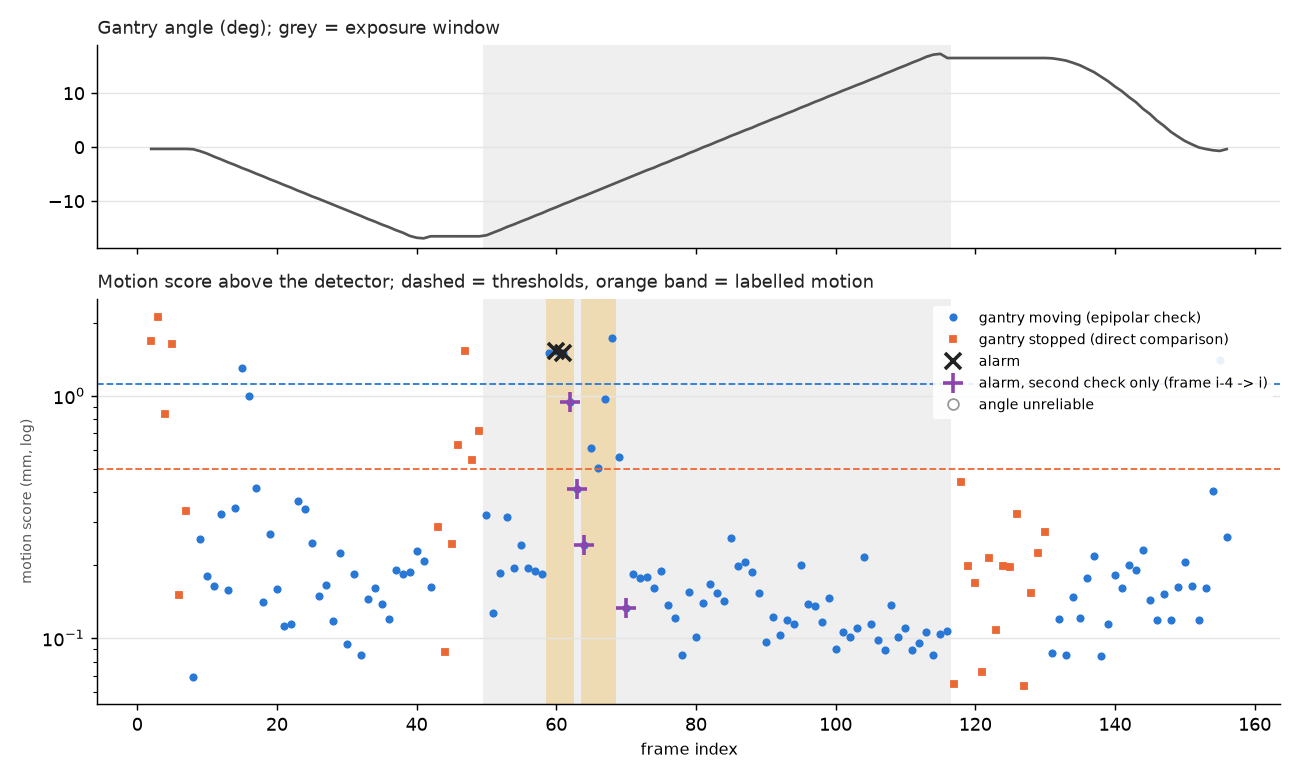

The file beside this chart, header and first rows:
frame, phase, exposure, angle, dangle, t_req_a, t_sav_a, ab_a, aa_a, t_req_b, t_sav_b, ab_b, aa_b, n_body, n_bg, n_body_detected, fb_med_body, fb_p90_body, body_flow, same_angle, static_med, static_cl, affine_med, affine_cl
2, approach, False, -0.325, 0.0, 0.0, 0.138, -0.325, -0.325, 0.199, 0.367, -0.325, -0.325, 258, 2163, 258, 0.01096, 0.03201, 0.5714, True, 0.5652, 0.752, nan, nan
3, approach, False, -0.325, 0.0, 0.199, 0.367, -0.325, -0.325, 0.456, 0.63, -0.325, -0.325, 241, 2291, 241, 0.01545, 0.03386, 0.5574, True, 0.5621, 0.9468, nan, nan
4, approach, False, -0.325, 0.0, 0.456, 0.63, -0.325, -0.325, 0.736, 0.871, -0.325, -0.325, 208, 2387, 208, 0.01008, 0.02485, 0.2673, True, 0.2552, 0.3762, nan, nan
5, approach, False, -0.325, 0.0, 0.736, 0.871, -0.325, -0.325, 0.928, 1.139, -0.325, -0.325, 244, 2581, 245, 0.009615, 0.02758, 0.526, True, 0.5219, 0.7308, nan, nan
6, approach, False, -0.325, 0.0, 0.928, 1.139, -0.325, -0.325, 1.226, 1.366, -0.325, -0.325, 241, 2542, 241, 0.005734, 0.01267, 0.05418, True, 0.05037, 0.06761, nan, nan
7, approach, False, -0.325, 0.0, 1.226, 1.366, -0.325, -0.325, 1.477, 1.635, -0.325, -0.325, 240, 2462, 240, 0.007476, 0.01653, 0.09542, True, 0.08985, 0.1492, nan, nan
8, approach, False, -0.3853, -0.0603, 1.477, 1.635, -0.325, -0.325, 1.701, 1.87, -0.325, -0.392, 242, 2488, 242, 0.004436, 0.01229, 0.02045, False, nan, nan, 0.03037, 0.079
9, approach, False, -0.7361, -0.3508, 1.701, 1.87, -0.325, -0.392, 1.932, 2.133, -0.458, -0.767, 228, 2468, 229, 0.01456, 0.03736, 0.6756, False, nan, nan, 1.301, 1.521
10, approach, False, -1.193, -0.457, 1.932, 2.133, -0.458, -0.767, 2.236, 2.37, -0.942, -1.221, 225, 2071, 226, 0.01089, 0.03037, 0.6393, False, nan, nan, 0.7304, 0.9644
11, approach, False, -1.756, -0.5631, 2.236, 2.37, -0.942, -1.221, 2.468, 2.634, -1.425, -1.793, 223, 2201, 224, 0.01106, 0.03833, 0.8713, False, nan, nan, 1.312, 1.751
12, approach, False, -2.262, -0.506, 2.468, 2.634, -1.425, -1.793, 2.73, 2.867, -1.985, -2.293, 233, 2201, 235, 0.01108, 0.03492, 0.9534, False, nan, nan, 1.224, 1.652
13, approach, False, -2.81, -0.548, 2.73, 2.867, -1.985, -2.293, 2.966, 3.131, -2.479, -2.847, 221, 2244, 224, 0.011, 0.02788, 0.9827, False, nan, nan, 0.9014, 1.297
14, approach, False, -3.3, -0.4896, 2.966, 3.131, -2.479, -2.847, 3.247, 3.366, -3.073, -3.325, 228, 2266, 228, 0.01245, 0.03249, 0.9381, False, nan, nan, 1.186, 1.586
15, approach, False, -3.861, -0.5615, 3.247, 3.366, -3.073, -3.325, 3.475, 3.632, -3.54, -3.897, 223, 2219, 230, 0.01901, 0.0535, 1.863, False, nan, nan, 1.719, 2.737
16, approach, False, -4.345, -0.4835, 3.475, 3.632, -3.54, -3.897, 3.7, 3.868, -4.028, -4.38, 183, 2253, 190, 0.01438, 0.0387, 1.282, False, nan, nan, 1.805, 2.551
17, approach, False, -4.896, -0.5512, 3.7, 3.868, -4.028, -4.38, 3.956, 4.136, -4.545, -4.935, 233, 2185, 233, 0.01334, 0.03221, 1.141, False, nan, nan, 1.057, 1.469
18, approach, False, -5.395, -0.4995, 3.956, 4.136, -4.545, -4.935, 4.219, 4.371, -5.094, -5.429, 239, 2168, 240, 0.01142, 0.02977, 0.7489, False, nan, nan, 1.077, 1.31
19, approach, False, -5.953, -0.5571, 4.219, 4.371, -5.094, -5.429, 4.467, 4.635, -5.616, -5.99, 231, 2234, 231, 0.01197, 0.02827, 0.7752, False, nan, nan, 0.9388, 1.142
20, approach, False, -6.443, -0.4907, 4.467, 4.635, -5.616, -5.99, 4.728, 4.867, -6.176, -6.473, 251, 2363, 251, 0.01109, 0.03618, 0.8011, False, nan, nan, 0.9451, 1.202
21, approach, False, -6.991, -0.5473, 4.728, 4.867, -6.176, -6.473, 4.961, 5.131, -6.654, -7.028, 246, 2355, 247, 0.01377, 0.03854, 0.991, False, nan, nan, 0.9925, 1.333
22, approach, False, -7.485, -0.4942, 4.961, 5.131, -6.654, -7.028, 5.194, 5.369, -7.15, -7.522, 240, 2362, 241, 0.01003, 0.02554, 0.8395, False, nan, nan, 0.7208, 1.014
23, approach, False, -8.054, -0.5692, 5.194, 5.369, -7.15, -7.522, 5.456, 5.64, -7.703, -8.093, 238, 2351, 239, 0.01297, 0.03272, 0.9524, False, nan, nan, 0.881, 1.232
24, approach, False, -8.549, -0.4948, 5.456, 5.64, -7.703, -8.093, 5.733, 5.864, -8.286, -8.578, 235, 2337, 236, 0.01236, 0.03189, 0.9189, False, nan, nan, 0.883, 1.219
25, approach, False, -9.108, -0.5588, 5.733, 5.864, -8.286, -8.578, 5.965, 6.135, -8.78, -9.144, 248, 2242, 249, 0.01048, 0.02764, 0.7519, False, nan, nan, 0.6258, 0.832
26, approach, False, -9.582, -0.4744, 5.965, 6.135, -8.78, -9.144, 6.261, 6.365, -9.384, -9.604, 253, 2342, 256, 0.01103, 0.02733, 0.8492, False, nan, nan, 0.7954, 0.9849
27, approach, False, -10.11, -0.5242, 6.261, 6.365, -9.384, -9.604, 6.431, 6.631, -9.73, -10.15, 241, 2317, 241, 0.01085, 0.02908, 0.8612, False, nan, nan, 0.8002, 0.9938
28, approach, False, -10.61, -0.5062, 6.431, 6.631, -9.73, -10.15, 6.732, 6.87, -10.35, -10.64, 244, 2221, 245, 0.01042, 0.02602, 0.7773, False, nan, nan, 0.6828, 0.8377
29, approach, False, -11.14, -0.5309, 6.732, 6.87, -10.35, -10.64, 6.93, 7.132, -10.76, -11.19, 254, 2183, 257, 0.01137, 0.02827, 0.9124, False, nan, nan, 0.8071, 1.094
30, approach, False, -11.66, -0.5171, 6.93, 7.132, -10.76, -11.19, 7.225, 7.368, -11.37, -11.69, 242, 2252, 245, 0.009851, 0.02551, 0.6811, False, nan, nan, 0.5463, 0.6444
31, approach, False, -12.21, -0.554, 7.225, 7.368, -11.37, -11.69, 7.459, 7.63, -11.87, -12.25, 255, 2310, 256, 0.01127, 0.02862, 0.8682, False, nan, nan, 0.8243, 1.007
32, approach, False, -12.73, -0.5148, 7.459, 7.63, -11.87, -12.25, 7.736, 7.865, -12.48, -12.76, 240, 2269, 241, 0.009071, 0.02644, 0.688, False, nan, nan, 1.175, 1.331
33, approach, False, -13.29, -0.5627, 7.736, 7.865, -12.48, -12.76, 7.97, 8.138, -12.97, -13.33, 254, 2184, 255, 0.01064, 0.02995, 0.8569, False, nan, nan, 0.7161, 0.9253
34, approach, False, -13.77, -0.481, 7.97, 8.138, -12.97, -13.33, 8.235, 8.372, -13.51, -13.8, 258, 2081, 259, 0.01043, 0.02842, 0.761, False, nan, nan, 1.117, 1.334
35, approach, False, -14.32, -0.5509, 8.235, 8.372, -13.51, -13.8, 8.466, 8.634, -13.99, -14.36, 241, 2090, 243, 0.01197, 0.03092, 0.8429, False, nan, nan, 0.5242, 0.6711
36, approach, False, -14.8, -0.4753, 8.466, 8.634, -13.99, -14.36, 8.696, 8.866, -14.48, -14.84, 257, 2087, 258, 0.009598, 0.02392, 0.7311, False, nan, nan, 0.648, 0.749
37, approach, False, -15.36, -0.5579, 8.696, 8.866, -14.48, -14.84, 8.966, 9.138, -15.02, -15.4, 252, 2059, 254, 0.01008, 0.02712, 0.8495, False, nan, nan, 0.6543, 0.8773
38, approach, False, -15.83, -0.4733, 8.966, 9.138, -15.02, -15.4, 9.2, 9.365, -15.51, -15.87, 238, 2104, 239, 0.01265, 0.02931, 0.729, False, nan, nan, 0.7799, 0.8804
39, approach, False, -16.43, -0.6005, 9.2, 9.365, -15.51, -15.87, 9.456, 9.636, -16.06, -16.47, 240, 2038, 240, 0.01021, 0.02391, 0.7638, False, nan, nan, 0.5881, 0.7243
40, approach, False, -16.78, -0.3512, 9.456, 9.636, -16.06, -16.47, 9.719, 9.864, -16.62, -16.8, 230, 2103, 230, 0.01025, 0.02454, 0.6245, False, nan, nan, 1.078, 1.225
41, approach, False, -16.9, -0.1132, 9.719, 9.864, -16.62, -16.8, 9.954, 10.13, -16.86, -16.9, 234, 2207, 234, 0.01042, 0.02906, 0.4518, False, nan, nan, 0.6751, 0.8666
42, dwell_start, False, -16.52, 0.3795, 9.954, 10.13, -16.86, -16.9, 10.22, 10.37, -16.51, -16.52, 249, 2263, 249, 0.005078, 0.01257, 0.02837, False, nan, nan, 0.094, 0.1311
43, dwell_start, False, -16.52, -0.0003, 10.22, 10.37, -16.51, -16.52, 10.47, 10.63, -16.52, -16.52, 244, 2271, 244, 0.005946, 0.01544, 0.08657, True, 0.07527, 0.1292, nan, nan
44, dwell_start, False, -16.52, 0.0, 10.47, 10.63, -16.52, -16.52, 10.73, 10.87, -16.52, -16.52, 248, 2374, 248, 0.005006, 0.01168, 0.02528, True, 0.01426, 0.03913, nan, nan
45, dwell_start, False, -16.52, -0.0008995, 10.73, 10.87, -16.52, -16.52, 10.94, 11.13, -16.52, -16.52, 242, 2430, 242, 0.006456, 0.01466, 0.06385, True, 0.0651, 0.1092, nan, nan
46, dwell_start, False, -16.52, -9.994506836008554e-05, 10.94, 11.13, -16.52, -16.52, 11.19, 11.37, -16.52, -16.52, 241, 2405, 241, 0.00843, 0.01992, 0.2034, True, 0.2019, 0.2798, nan, nan
47, dwell_start, False, -16.52, 0.0, 11.19, 11.37, -16.52, -16.52, 11.47, 11.63, -16.52, -16.52, 240, 2417, 240, 0.009356, 0.02231, 0.4293, True, 0.4101, 0.6878, nan, nan
48, dwell_start, False, -16.52, 0.0, 11.47, 11.63, -16.52, -16.52, 11.73, 11.86, -16.52, -16.52, 235, 2418, 235, 0.007994, 0.01868, 0.1683, True, 0.1651, 0.244, nan, nan
49, dwell_start, False, -16.52, 0.0, 11.73, 11.86, -16.52, -16.52, 11.96, 12.13, -16.52, -16.52, 241, 2396, 241, 0.009282, 0.02163, 0.2052, True, 0.2022, 0.3214, nan, nan
50, sweep, True, -16.33, 0.1899, 11.96, 12.13, -16.52, -16.52, 12.23, 12.37, -16.52, -16.31, 245, 2418, 245, 0.006045, 0.01484, 0.06011, False, nan, nan, 0.1673, 0.2316
51, sweep, True, -15.83, 0.497, 12.23, 12.37, -16.52, -16.31, 12.46, 12.63, -16.15, -15.8, 230, 2262, 231, 0.0109, 0.02879, 0.6103, False, nan, nan, 0.8498, 0.96
52, sweep, True, -15.32, 0.513, 12.46, 12.63, -16.15, -15.8, 12.75, 12.87, -15.57, -15.29, 246, 2257, 246, 0.01138, 0.02756, 0.7287, False, nan, nan, 1.089, 1.226
53, sweep, True, -14.75, 0.5637, 12.75, 12.87, -15.57, -15.29, 12.97, 13.14, -15.08, -14.72, 255, 2149, 257, 0.01095, 0.02706, 0.6377, False, nan, nan, 0.4432, 0.6553
54, sweep, True, -14.28, 0.4722, 12.97, 13.14, -15.08, -14.72, 13.23, 13.37, -14.55, -14.25, 258, 2232, 259, 0.01093, 0.02723, 0.7003, False, nan, nan, 0.6444, 0.7449
55, sweep, True, -13.73, 0.5467, 13.23, 13.37, -14.55, -14.25, 13.46, 13.64, -14.08, -13.7, 256, 2222, 257, 0.01069, 0.02666, 0.7805, False, nan, nan, 0.2551, 0.5959
56, sweep, True, -13.25, 0.4892, 13.46, 13.64, -14.08, -13.7, 13.7, 13.87, -13.58, -13.21, 261, 2259, 261, 0.009776, 0.02313, 0.7554, False, nan, nan, 0.609, 0.7427
57, sweep, True, -12.69, 0.5555, 13.7, 13.87, -13.58, -13.21, 13.97, 14.14, -13.02, -12.65, 250, 2193, 251, 0.01046, 0.02768, 0.7937, False, nan, nan, 0.5893, 0.6731
58, sweep, True, -12.2, 0.4876, 13.97, 14.14, -13.02, -12.65, 14.22, 14.37, -12.51, -12.17, 266, 2242, 267, 0.009804, 0.02888, 0.5216, False, nan, nan, 0.9413, 1.144
59, sweep, True, -11.62, 0.5801, 14.22, 14.37, -12.51, -12.17, 14.46, 14.64, -11.98, -11.58, 250, 2323, 253, 0.01652, 0.04079, 1.052, False, nan, nan, 0.912, 1.788
60, sweep, True, -11.12, 0.4988, 14.46, 14.64, -11.98, -11.58, 14.71, 14.87, -11.45, -11.09, 240, 2353, 242, 0.0151, 0.03657, 1.059, False, nan, nan, 1.204, 1.777
61, sweep, True, -10.56, 0.5628, 14.71, 14.87, -11.45, -11.09, 14.93, 15.13, -10.96, -10.52, 240, 2249, 245, 0.01366, 0.03844, 0.865, False, nan, nan, 1.126, 1.691
... 95 more rows
